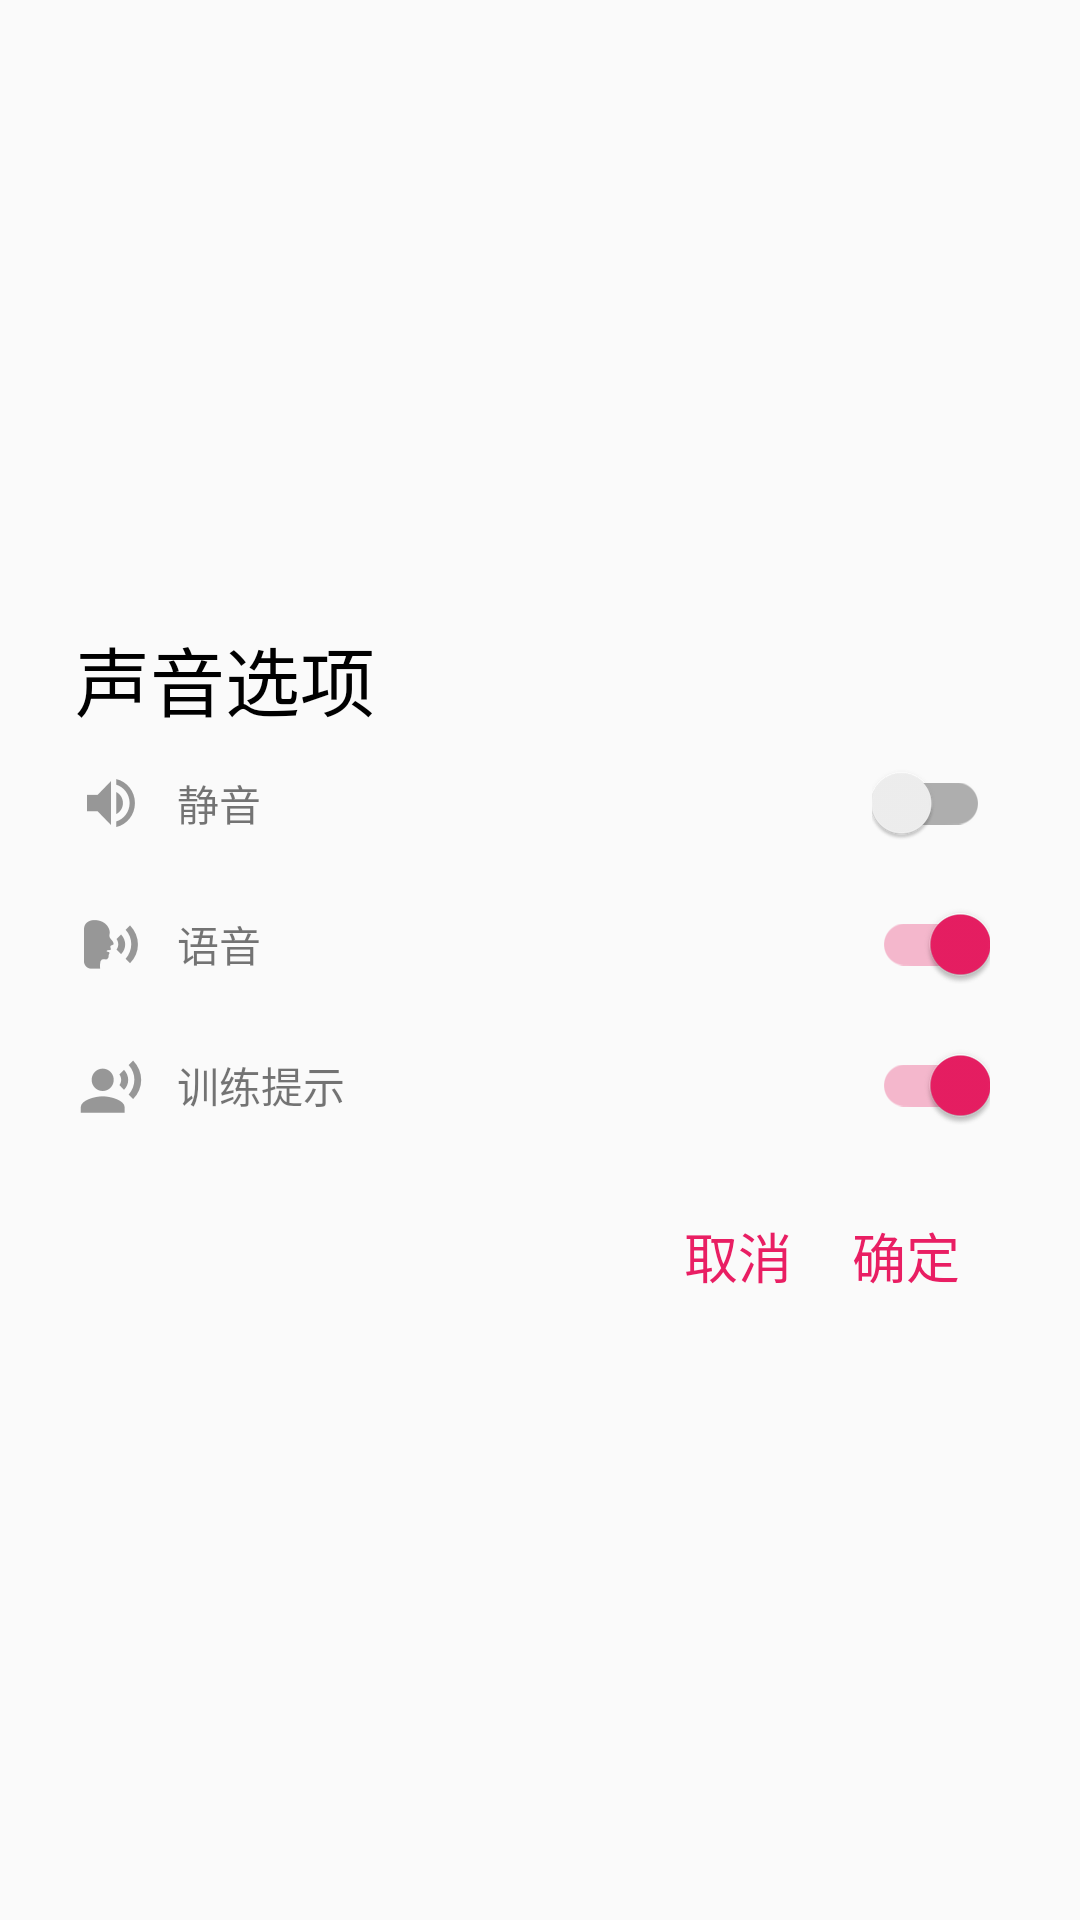

Layout XML and referenced resources for this Android screen:
<!-- AndroidManifest.xml: application theme AppTheme -->
<!-- res/layout/dialog_sound.xml -->
<?xml version="1.0" encoding="utf-8"?>
<LinearLayout xmlns:android="http://schemas.android.com/apk/res/android"
	android:layout_width="wrap_content"
	android:layout_height="wrap_content"
	android:background="@android:color/transparent"
	android:gravity="center"
	android:paddingLeft="15dp"
	android:orientation="vertical">

	<TextView
		style="@style/blackTextStyle"
		android:layout_width="match_parent"
		android:text="@string/sound_options"
		android:textSize="25sp"
		android:paddingLeft="10dp"
		android:layout_marginTop="20dp" />

	<LinearLayout
		android:padding="10dp"
		android:layout_width="match_parent"
		android:layout_height="wrap_content">

		<TextView
			android:layout_weight="1"
			android:drawablePadding="10dp"
			android:gravity="center_vertical"
			android:drawableLeft="@drawable/td_ic_sound_gray"
			android:text="@string/mute"
			android:layout_width="0dp"
			android:layout_height="match_parent" />

		<androidx.appcompat.widget.SwitchCompat
			android:id="@+id/id_dialog_sound_switch_mute"
			android:layout_marginRight="20dp"
			android:layout_gravity="right"
			android:layout_width="wrap_content"
			android:layout_height="wrap_content" />
	</LinearLayout>

	<LinearLayout
		android:padding="10dp"
		android:layout_width="match_parent"
		android:layout_height="wrap_content">

		<TextView
			android:layout_weight="1"
			android:drawablePadding="10dp"
			android:gravity="center_vertical"
			android:drawableLeft="@drawable/td_ic_voice_guide_gray"
			android:text="@string/voice_guide"
			android:layout_width="0dp"
			android:layout_height="match_parent" />

		<androidx.appcompat.widget.SwitchCompat
			android:id="@+id/id_dialog_sound_switch_voice"
			android:checked="true"
			android:layout_marginRight="20dp"
			android:layout_gravity="right"
			android:layout_width="wrap_content"
			android:layout_height="wrap_content" />
	</LinearLayout>

	<LinearLayout
		android:padding="10dp"
		android:layout_width="match_parent"
		android:layout_height="wrap_content">

		<TextView
			android:layout_weight="1"
			android:drawablePadding="10dp"
			android:gravity="center_vertical"
			android:drawableLeft="@drawable/td_ic_coach_tip_gray"
			android:text="@string/coach_tips"
			android:layout_width="0dp"
			android:layout_height="match_parent" />

		<androidx.appcompat.widget.SwitchCompat
			android:id="@+id/id_dialog_sound_switch_train_voice"
			android:checked="true"
			android:layout_marginRight="20dp"
			android:layout_gravity="right"
			android:layout_width="wrap_content"
			android:layout_height="wrap_content" />
	</LinearLayout>

	<RelativeLayout
		android:layout_width="match_parent"
		android:layout_height="wrap_content"
		android:layout_gravity="right"
		android:layout_marginBottom="10dp">

		<TextView
			android:id="@+id/id_dialog_sound_tv_ok"
			style="@style/greenTextStyle"
			android:text="@string/ok"
			android:padding="10dp"
			android:textSize="18sp"
			android:gravity="center"
			android:layout_marginRight="30dp"
			android:layout_marginTop="10dp"
			android:layout_alignParentRight="true" />

		<TextView
			android:id="@+id/id_dialog_sound_tv_cancel"
			style="@style/greenTextStyle"
			android:gravity="center"
			android:text="@string/cancel"
			android:padding="10dp"
			android:textSize="18sp"
			android:layout_marginTop="10dp"
			android:layout_toLeftOf="@id/id_dialog_sound_tv_ok" />
	</RelativeLayout>

</LinearLayout>
<!-- resources referenced by this layout -->
<resources>
  <!-- drawable td_ic_coach_tip_gray: png bitmap (drawable-xxhdpi, 898 bytes) -->
  <!-- drawable td_ic_sound_gray: png bitmap (drawable-xhdpi, 592 bytes) -->
  <!-- drawable td_ic_voice_guide_gray: png bitmap (drawable-xxhdpi, 871 bytes) -->
  <string name="cancel">取消</string>
  <string name="coach_tips">训练提示</string>
  <string name="mute">静音</string>
  <string name="ok">确定</string>
  <string name="sound_options">声音选项</string>
  <string name="voice_guide">语音</string>
  <style name="blackTextStyle">
  		<item name="android:layout_width">wrap_content</item>
  		<item name="android:layout_height">wrap_content</item>
  		<item name="android:textColor">@color/black</item>
  	</style>
  <style name="greenTextStyle">
  		<item name="android:layout_width">wrap_content</item>
  		<item name="android:layout_height">wrap_content</item>
  		<item name="android:textColor">@color/green_16</item>
  	</style>
  <style name="AppTheme" parent="Theme.AppCompat.Light.NoActionBar">
  		
  		<item name="colorPrimary">@color/colorPrimary</item>
  		<item name="colorPrimaryDark">@color/colorPrimaryDark</item>
  		<item name="colorAccent">@color/colorAccent</item>
  	</style>
  <color name="black">#000</color>
  <color name="green_16">@color/colorAccent</color>
  <color name="colorPrimary">@color/theme_color</color>
  <color name="colorPrimaryDark">@color/theme_color</color>
  <color name="colorAccent">#e91e63</color>
  <color name="theme_color">#f06292</color>
</resources>
